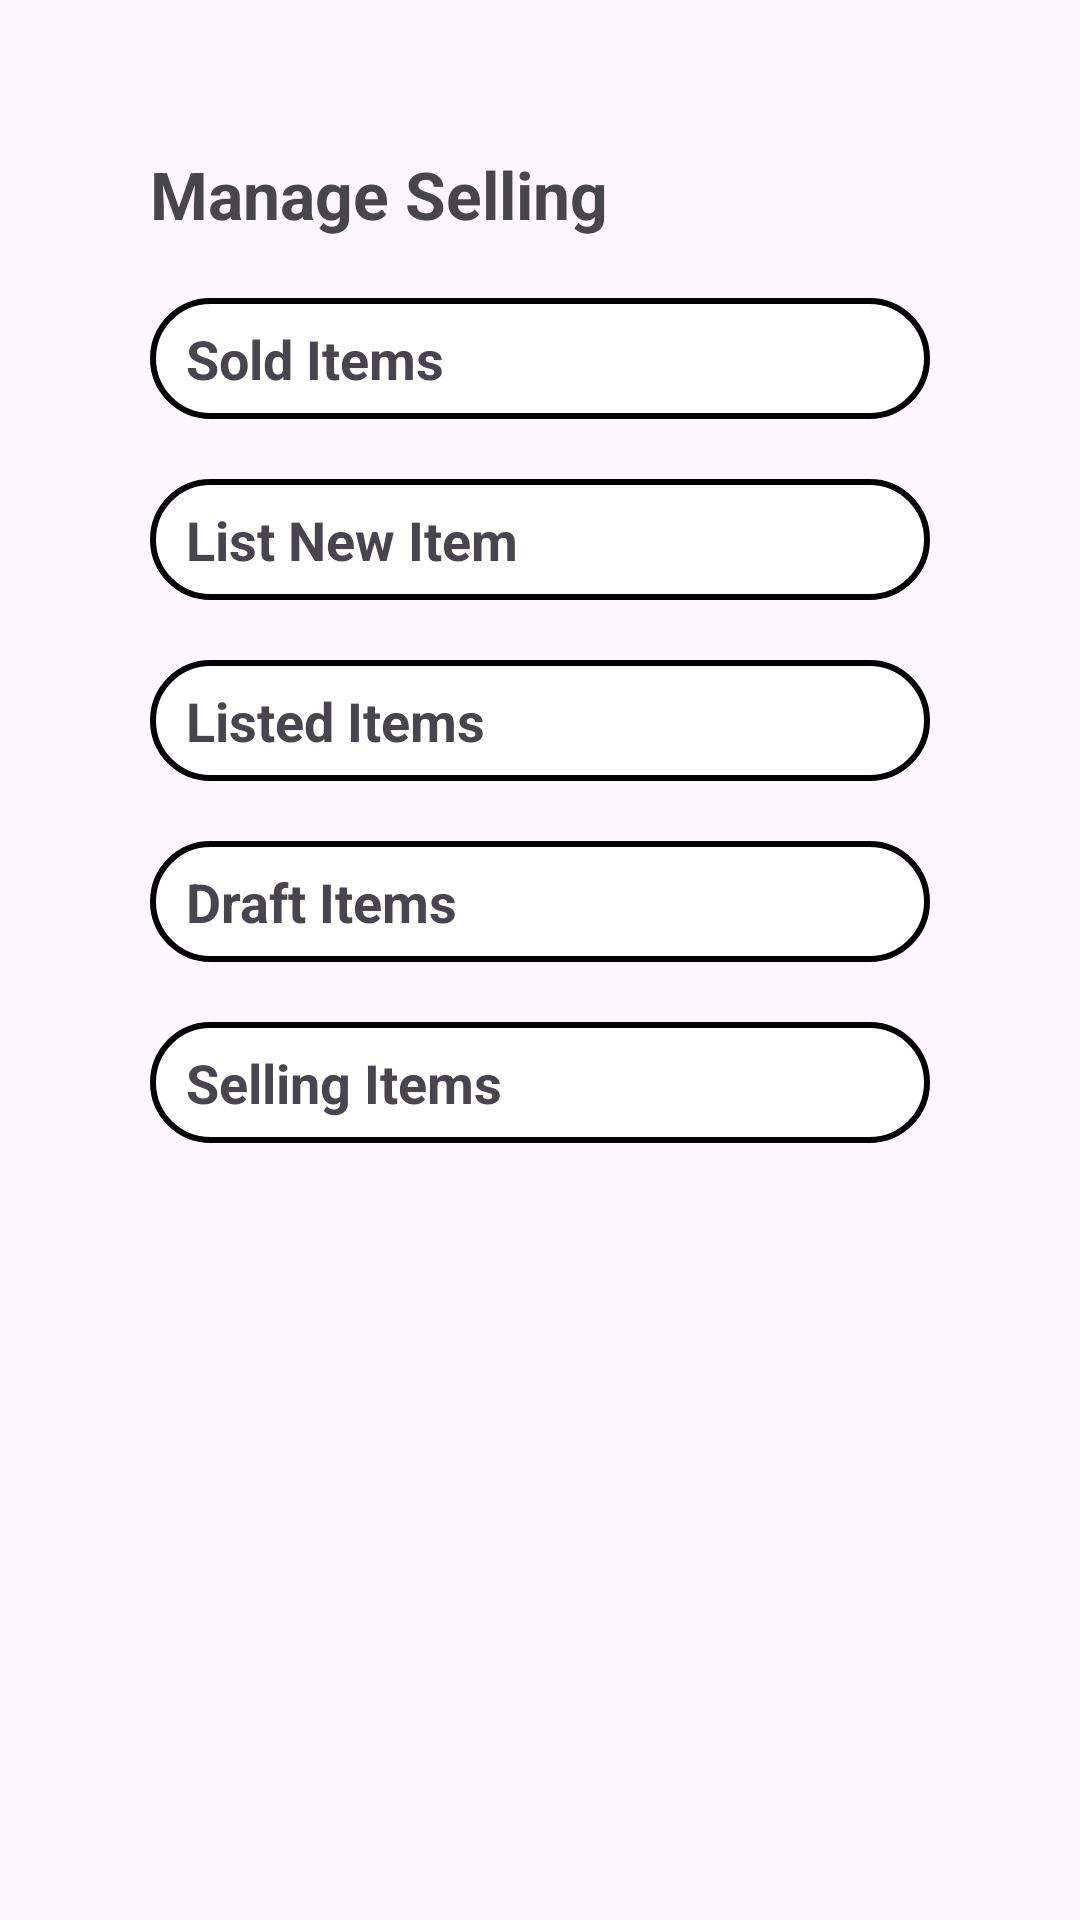

This screen was rendered from an Android layout file. Write that file and the resources it references.
<!-- AndroidManifest.xml: application theme Theme.HandmadeItem -->
<!-- res/layout/activity_manage_seller.xml -->
<ScrollView xmlns:android="http://schemas.android.com/apk/res/android"
    xmlns:tools="http://schemas.android.com/tools"
    android:layout_width="match_parent"
    android:layout_height="match_parent"
    tools:context=".ManageSellerActivity">

    <LinearLayout
        android:layout_width="match_parent"
        android:layout_height="wrap_content"
        android:orientation="vertical"
        android:padding="50dp">

        
        <TextView
            android:id="@+id/manageSellerTitle"
            android:layout_width="wrap_content"
            android:layout_height="match_parent"
            android:text="Manage Selling"
            android:textSize="22sp"
            android:textStyle="bold"
            android:layout_marginBottom="20dp"
            android:paddingEnd="30dp" />

        
        <RelativeLayout
            android:layout_width="match_parent"
            android:layout_height="wrap_content"
            android:layout_marginBottom="20dp">

            
            <TextView
                android:id="@+id/soldItemsTitle"
                android:layout_width="wrap_content"
                android:layout_height="wrap_content"
                android:text="Sold Items"
                android:textSize="18sp"
                android:textStyle="bold"
                android:background="@drawable/border_background"
                android:layout_alignParentStart="true"
                android:layout_centerVertical="true"
                android:layout_alignParentLeft="true"/>

            
            <ImageView
                android:id="@+id/rightArrowSoldItems"
                android:layout_width="24dp"
                android:layout_height="24dp"
                android:src="@drawable/nextarrow"
                android:contentDescription="Right Arrow"
                android:layout_alignParentEnd="true"
                android:layout_centerVertical="true"
                android:layout_marginEnd="10dp" />
        </RelativeLayout>

        
        <RelativeLayout
            android:layout_width="match_parent"
            android:layout_height="wrap_content"
            android:layout_marginBottom="20dp">

            
            <TextView
                android:id="@+id/ListNewTitle"
                android:layout_width="wrap_content"
                android:layout_height="wrap_content"
                android:text="List New Item"
                android:textSize="18sp"
                android:textStyle="bold"
                android:background="@drawable/border_background"
                android:layout_alignParentStart="true"
                android:layout_centerVertical="true"
                android:layout_alignParentLeft="true"/>

            
            <ImageView
                android:id="@+id/rightArrowListNewItems"
                android:layout_width="24dp"
                android:layout_height="24dp"
                android:src="@drawable/nextarrow"
                android:contentDescription="Right Arrow"
                android:layout_alignParentEnd="true"
                android:layout_centerVertical="true"
                android:layout_marginEnd="10dp" />
        </RelativeLayout>


        
        <RelativeLayout
            android:layout_width="match_parent"
            android:layout_height="wrap_content"
            android:layout_marginBottom="20dp">

            
            <TextView
                android:id="@+id/listItemsTitle"
                android:layout_width="wrap_content"
                android:layout_height="wrap_content"
                android:text="Listed Items"
                android:textSize="18sp"
                android:textStyle="bold"
                android:background="@drawable/border_background"
                android:layout_alignParentStart="true"
                android:layout_centerVertical="true"
                android:layout_alignParentLeft="true" />

            
            <ImageView
                android:id="@+id/rightArrowListedItems"
                android:layout_width="24dp"
                android:layout_height="24dp"
                android:src="@drawable/nextarrow"
                android:contentDescription="Right Arrow"
                android:layout_alignParentEnd="true"
                android:layout_centerVertical="true"
                android:layout_marginEnd="10dp" />
        </RelativeLayout>

        
        <RelativeLayout
            android:layout_width="match_parent"
            android:layout_height="wrap_content"
            android:layout_marginBottom="20dp">

            
            <TextView
                android:id="@+id/draftItemsTitle"
                android:layout_width="wrap_content"
                android:layout_height="wrap_content"
                android:text="Draft Items"
                android:textSize="18sp"
                android:textStyle="bold"
                android:background="@drawable/border_background"
                android:layout_alignParentStart="true"
                android:layout_centerVertical="true"
                android:layout_alignParentLeft="true"/>

            
            <ImageView
                android:id="@+id/rightArrowDraftItems"
                android:layout_width="24dp"
                android:layout_height="24dp"
                android:src="@drawable/nextarrow"
                android:contentDescription="Right Arrow"
                android:layout_alignParentEnd="true"
                android:layout_centerVertical="true"
                android:layout_marginEnd="10dp" />
        </RelativeLayout>

        
        <RelativeLayout
            android:layout_width="match_parent"
            android:layout_height="wrap_content"
            android:layout_marginBottom="20dp">

            
            <TextView
                android:id="@+id/sellingItemsTitle"
                android:layout_width="wrap_content"
                android:layout_height="wrap_content"
                android:text="Selling Items"
                android:textSize="18sp"
                android:textStyle="bold"
                android:background="@drawable/border_background"
                android:layout_alignParentStart="true"
                android:layout_centerVertical="true"
                android:layout_alignParentLeft="true" />

            
            <ImageView
                android:id="@+id/rightArrowSellingItems"
                android:layout_width="24dp"
                android:layout_height="24dp"
                android:src="@drawable/nextarrow"
                android:contentDescription="Right Arrow"
                android:layout_alignParentEnd="true"
                android:layout_centerVertical="true"
                android:layout_marginEnd="10dp" />
        </RelativeLayout>

    </LinearLayout>

</ScrollView>
<!-- resources referenced by this layout -->
<resources>
  <!-- drawable border_background (drawable) -->
  <?xml version="1.0" encoding="utf-8"?>
  <shape xmlns:android="http://schemas.android.com/apk/res/android">
      <solid android:color="#FFFFFF" /> 
  
      <stroke
          android:width="2dp"
          android:color="#000000" /> 
  
      <corners android:radius="30dp" /> 
  
      <size
          android:width="3600dp"
          android:height="30dp" />
  
      <padding
          android:left="12dp"
          android:right="12dp"
          android:top="8dp"
          android:bottom="8dp" />
  </shape>
  <style name="Theme.HandmadeItem" parent="Base.Theme.HandmadeItem" />
  <style name="Base.Theme.HandmadeItem" parent="Theme.Material3.DayNight.NoActionBar">
          
          
      </style>
</resources>
